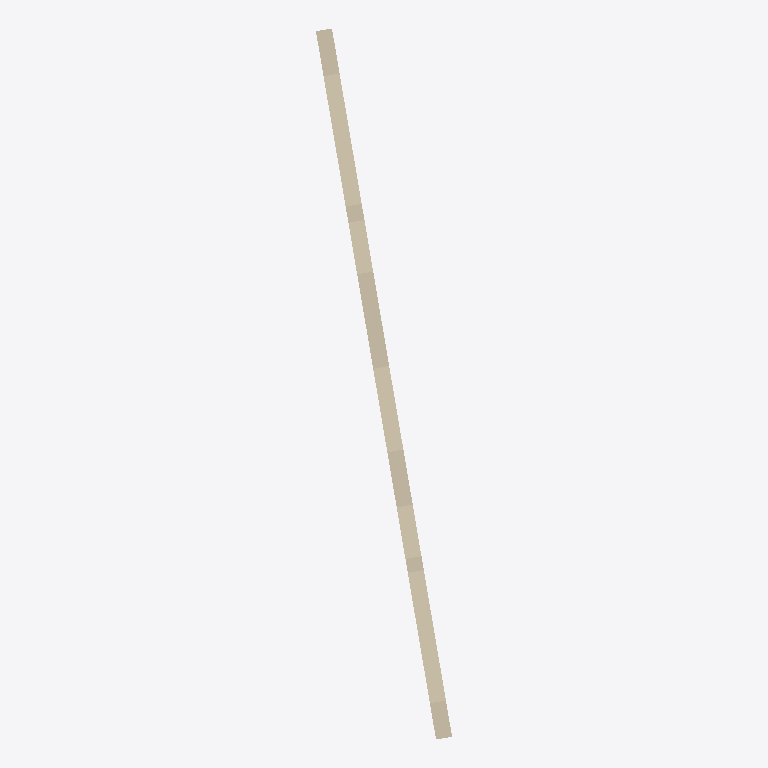
Plan cut of the same IFC building model at storey 'X' (level 2.95 m, cut at 4.35 m), seen from above with north up, elements coloured by IFC class: 1 wall (beige). Cut surfaces are drawn darker.
Extent 2.9 m × 15.1 m × 15.0 m (x, y, z). Storeys (1): X at 2.95 m. Elements (1): 1 IfcWallStandardCase.

HEADER;
FILE_DESCRIPTION(('ViewDefinition [CoordinationView]'),'2;1');
FILE_NAME('344--wall--no-holes.ifc (Edited by simplebim 5.2)','2017-03-13T10:50:37',(),(),'The EXPRESS Data Manager Version 5.02.0100.07 : ','20151007_0715(x64) - Exporter 16.0.1063.0 - Defa','');
FILE_SCHEMA(('IFC2X3'));
ENDSEC;
DATA;
#16=IFCPROJECT('',#8,$,$,$,$,$,(#17,#25),#749);
#27=IFCSITE('10cyUkhGbDNRhDE6h5a8Qi',#8,'Surface:1460094',$,'',#640,$,$,.ELEMENT.,(59,52,3,770141),(10,48,46,112365),156120.0,$,$);
#7=IFCBUILDING('3YIyc3IZn10w3jcXt3Ab77',#8,$,$,'',#644,$,$,.ELEMENT.,$,$,#14);
#15=IFCBUILDINGSTOREY('3YIyc3IZn10w3jcXqyrgae',#8,'X',$,'',#647,$,'B1-B3_Etasje 2',.ELEMENT.,2951.0);
#28=IFCWALLSTANDARDCASE('1ssWqOND57wxV6JrC4FgXu',#8,'X',$,'X',#650,#29,'716683');
ENDSEC;
